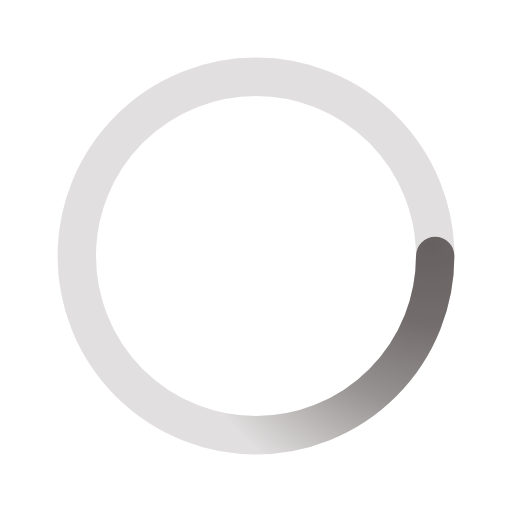
t = 0.00 s
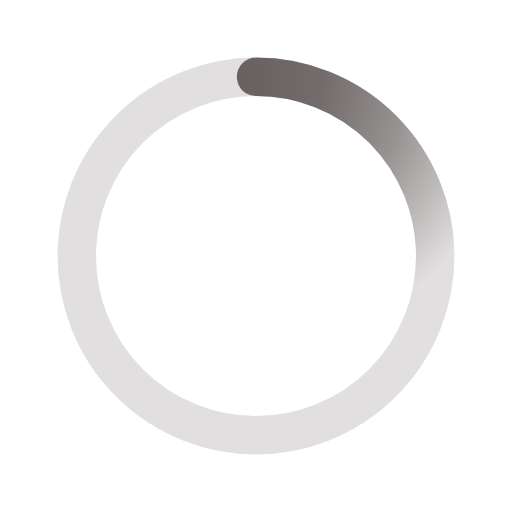
t = 0.50 s
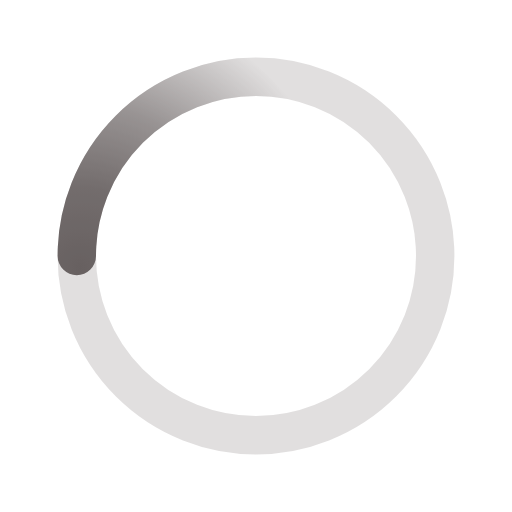
t = 1.00 s
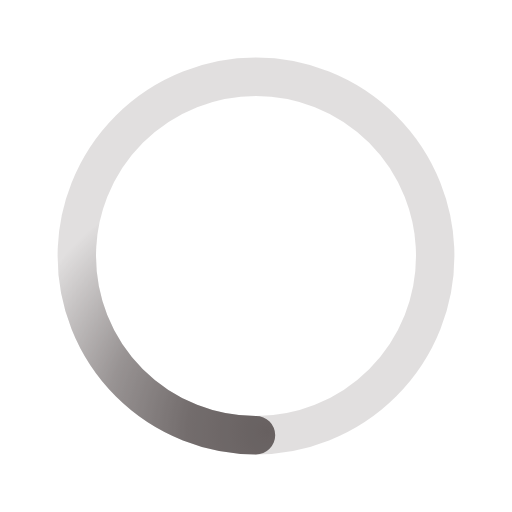
t = 1.50 s

The animated SVG that drew these frames (rendered in a browser with its animation timeline set to each time). Animation: 1 SMIL element (animateTransform=1); one cycle of 2.00 s, repeats indefinitely.

﻿<svg xmlns='http://www.w3.org/2000/svg' viewBox='0 0 200 200'><radialGradient id='a6' cx='.66' fx='.66' cy='.3125' fy='.3125' gradientTransform='scale(1.5)'><stop offset='0' stop-color='#676161'></stop><stop offset='.3' stop-color='#676161' stop-opacity='.9'></stop><stop offset='.6' stop-color='#676161' stop-opacity='.6'></stop><stop offset='.8' stop-color='#676161' stop-opacity='.3'></stop><stop offset='1' stop-color='#676161' stop-opacity='0'></stop></radialGradient><circle transform-origin='center' fill='none' stroke='url(#a6)' stroke-width='15' stroke-linecap='round' stroke-dasharray='200 1000' stroke-dashoffset='0' cx='100' cy='100' r='70'><animateTransform type='rotate' attributeName='transform' calcMode='spline' dur='2' values='360;0' keyTimes='0;1' keySplines='0 0 1 1' repeatCount='indefinite'></animateTransform></circle><circle transform-origin='center' fill='none' opacity='.2' stroke='#676161' stroke-width='15' stroke-linecap='round' cx='100' cy='100' r='70'></circle></svg>